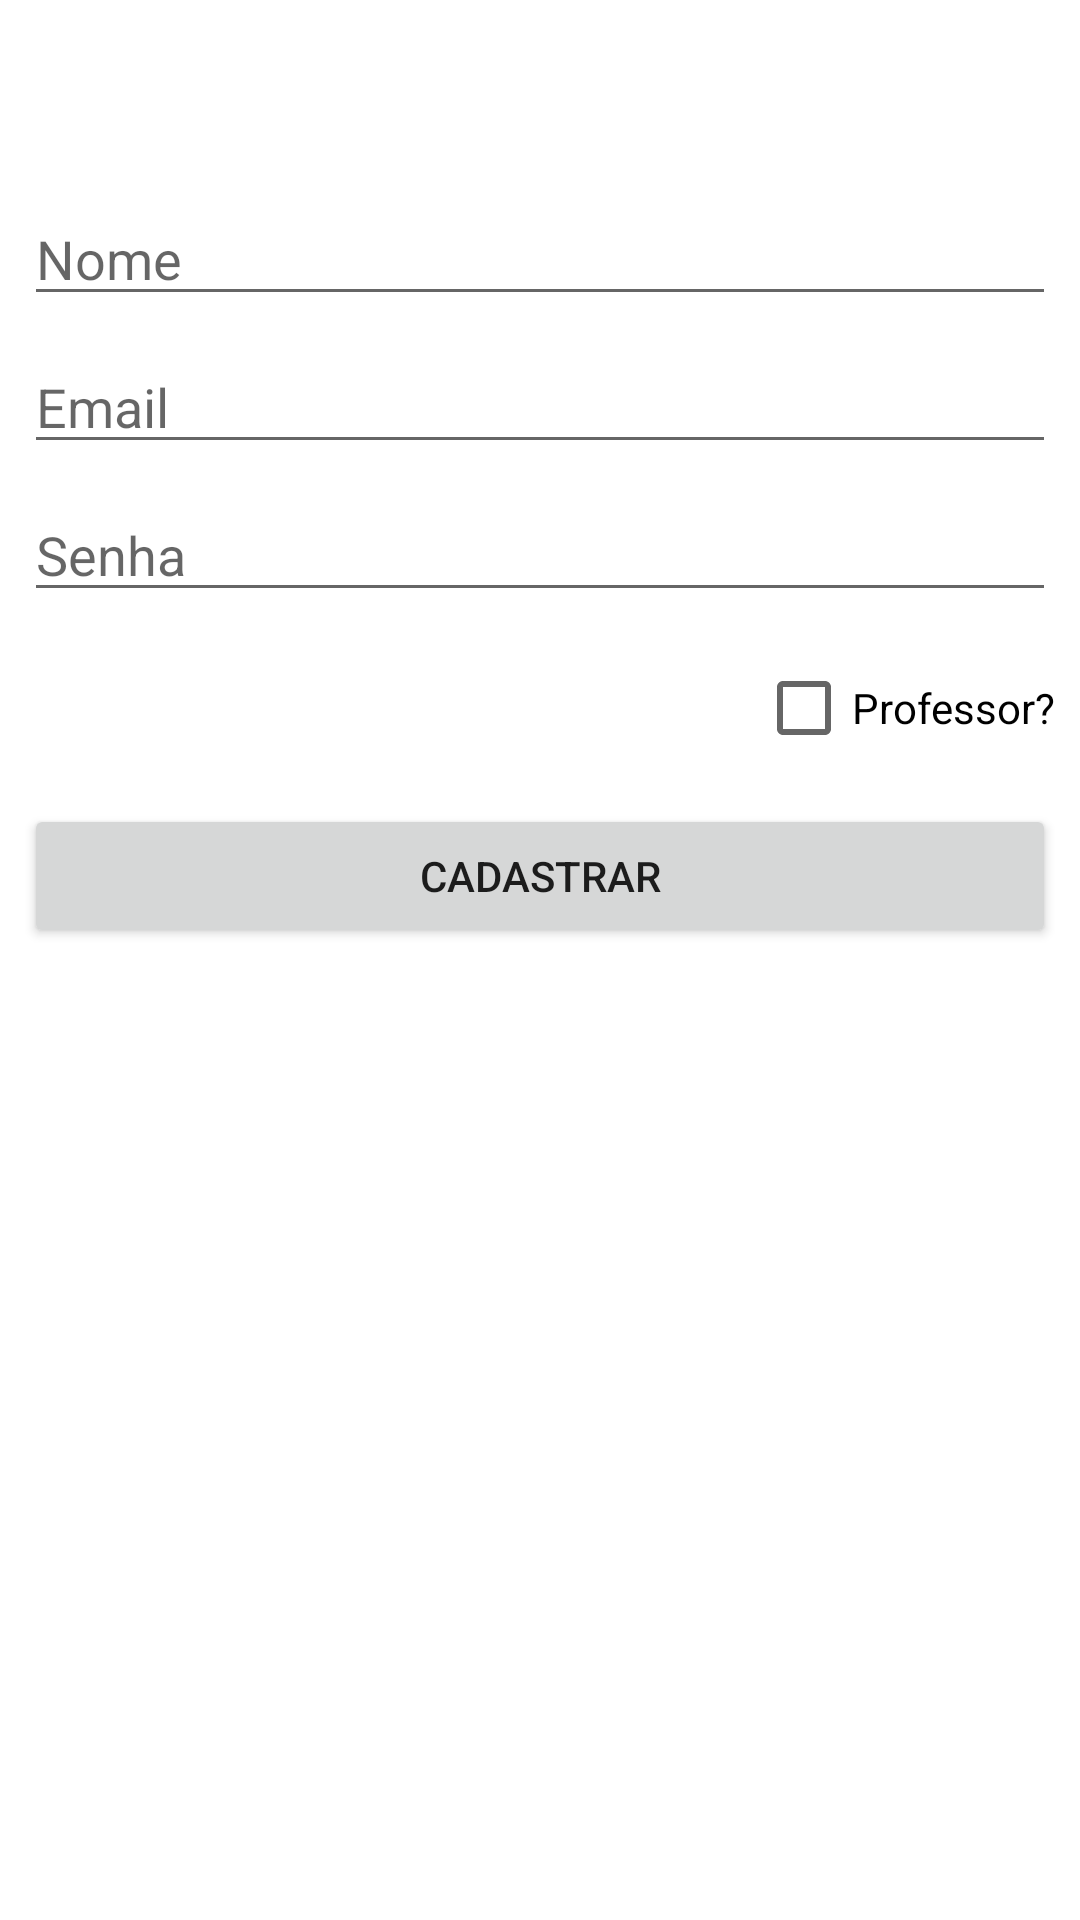

Write the Android layout XML for this screen, with the resource values it uses.
<!-- AndroidManifest.xml: application theme Theme.Sistema -->
<!-- res/layout/activity_cadastro.xml -->
<?xml version="1.0" encoding="utf-8"?>
<androidx.constraintlayout.widget.ConstraintLayout xmlns:android="http://schemas.android.com/apk/res/android"
    xmlns:app="http://schemas.android.com/apk/res-auto"
    xmlns:tools="http://schemas.android.com/tools"
    android:layout_width="match_parent"
    android:layout_height="match_parent"
    tools:context=".CadastroActivity">

    <ImageView
        android:id="@+id/imageView3"
        android:layout_width="wrap_content"
        android:layout_height="wrap_content"
        android:layout_marginTop="32dp"
        app:layout_constraintEnd_toEndOf="parent"
        app:layout_constraintStart_toStartOf="parent"
        app:layout_constraintTop_toTopOf="parent"
        tools:srcCompat="@tools:sample/avatars" />

    <EditText
        android:id="@+id/etNome"
        android:layout_width="0dp"
        android:layout_height="wrap_content"
        android:layout_marginStart="8dp"
        android:layout_marginTop="32dp"
        android:layout_marginEnd="8dp"
        android:ems="10"
        android:hint="Nome"
        android:inputType="textPersonName"
        app:layout_constraintEnd_toEndOf="parent"
        app:layout_constraintStart_toStartOf="parent"
        app:layout_constraintTop_toBottomOf="@+id/imageView3" />

    <EditText
        android:id="@+id/etEmail"
        android:layout_width="0dp"
        android:layout_height="wrap_content"
        android:layout_marginStart="8dp"
        android:layout_marginTop="8dp"
        android:layout_marginEnd="8dp"
        android:ems="10"
        android:hint="Email"
        android:inputType="textEmailAddress"
        app:layout_constraintEnd_toEndOf="parent"
        app:layout_constraintStart_toStartOf="parent"
        app:layout_constraintTop_toBottomOf="@+id/etNome" />

    <EditText
        android:id="@+id/etSenha"
        android:layout_width="0dp"
        android:layout_height="wrap_content"
        android:layout_marginStart="8dp"
        android:layout_marginTop="8dp"
        android:layout_marginEnd="8dp"
        android:ems="10"
        android:hint="Senha"
        android:inputType="textPassword"
        app:layout_constraintEnd_toEndOf="parent"
        app:layout_constraintStart_toStartOf="parent"
        app:layout_constraintTop_toBottomOf="@+id/etEmail" />

    <CheckBox
        android:id="@+id/cbProfessor"
        android:layout_width="wrap_content"
        android:layout_height="wrap_content"
        android:layout_marginTop="8dp"
        android:layout_marginEnd="8dp"
        android:text="Professor?"
        app:layout_constraintEnd_toEndOf="parent"
        app:layout_constraintTop_toBottomOf="@+id/etSenha" />

    <Button
        android:id="@+id/btCadastrar"
        android:layout_width="0dp"
        android:layout_height="wrap_content"
        android:layout_marginStart="8dp"
        android:layout_marginTop="8dp"
        android:layout_marginEnd="8dp"
        android:text="Cadastrar"
        app:layout_constraintEnd_toEndOf="parent"
        app:layout_constraintStart_toStartOf="parent"
        app:layout_constraintTop_toBottomOf="@+id/cbProfessor" />
</androidx.constraintlayout.widget.ConstraintLayout>
<!-- resources referenced by this layout -->
<resources>
  <style name="Theme.Sistema" parent="Theme.MaterialComponents.DayNight.DarkActionBar">
          
          <item name="colorPrimary">@color/purple_500</item>
          <item name="colorPrimaryVariant">@color/purple_700</item>
          <item name="colorOnPrimary">@color/white</item>
          
          <item name="colorSecondary">@color/teal_200</item>
          <item name="colorSecondaryVariant">@color/teal_700</item>
          <item name="colorOnSecondary">@color/black</item>
          
          <item name="android:statusBarColor" tools:targetApi="l">?attr/colorPrimaryVariant</item>
          
      </style>
  <!-- not gathered from this repository: default colours our renderer supplied (Android Studio template values) -->
  <color name="purple_500">#FF6200EE</color>
  <color name="purple_700">#FF3700B3</color>
  <color name="teal_200">#FF03DAC5</color>
  <color name="teal_700">#FF018786</color>
  <color name="black">#FF000000</color>
  <color name="white">#FFFFFFFF</color>
</resources>
